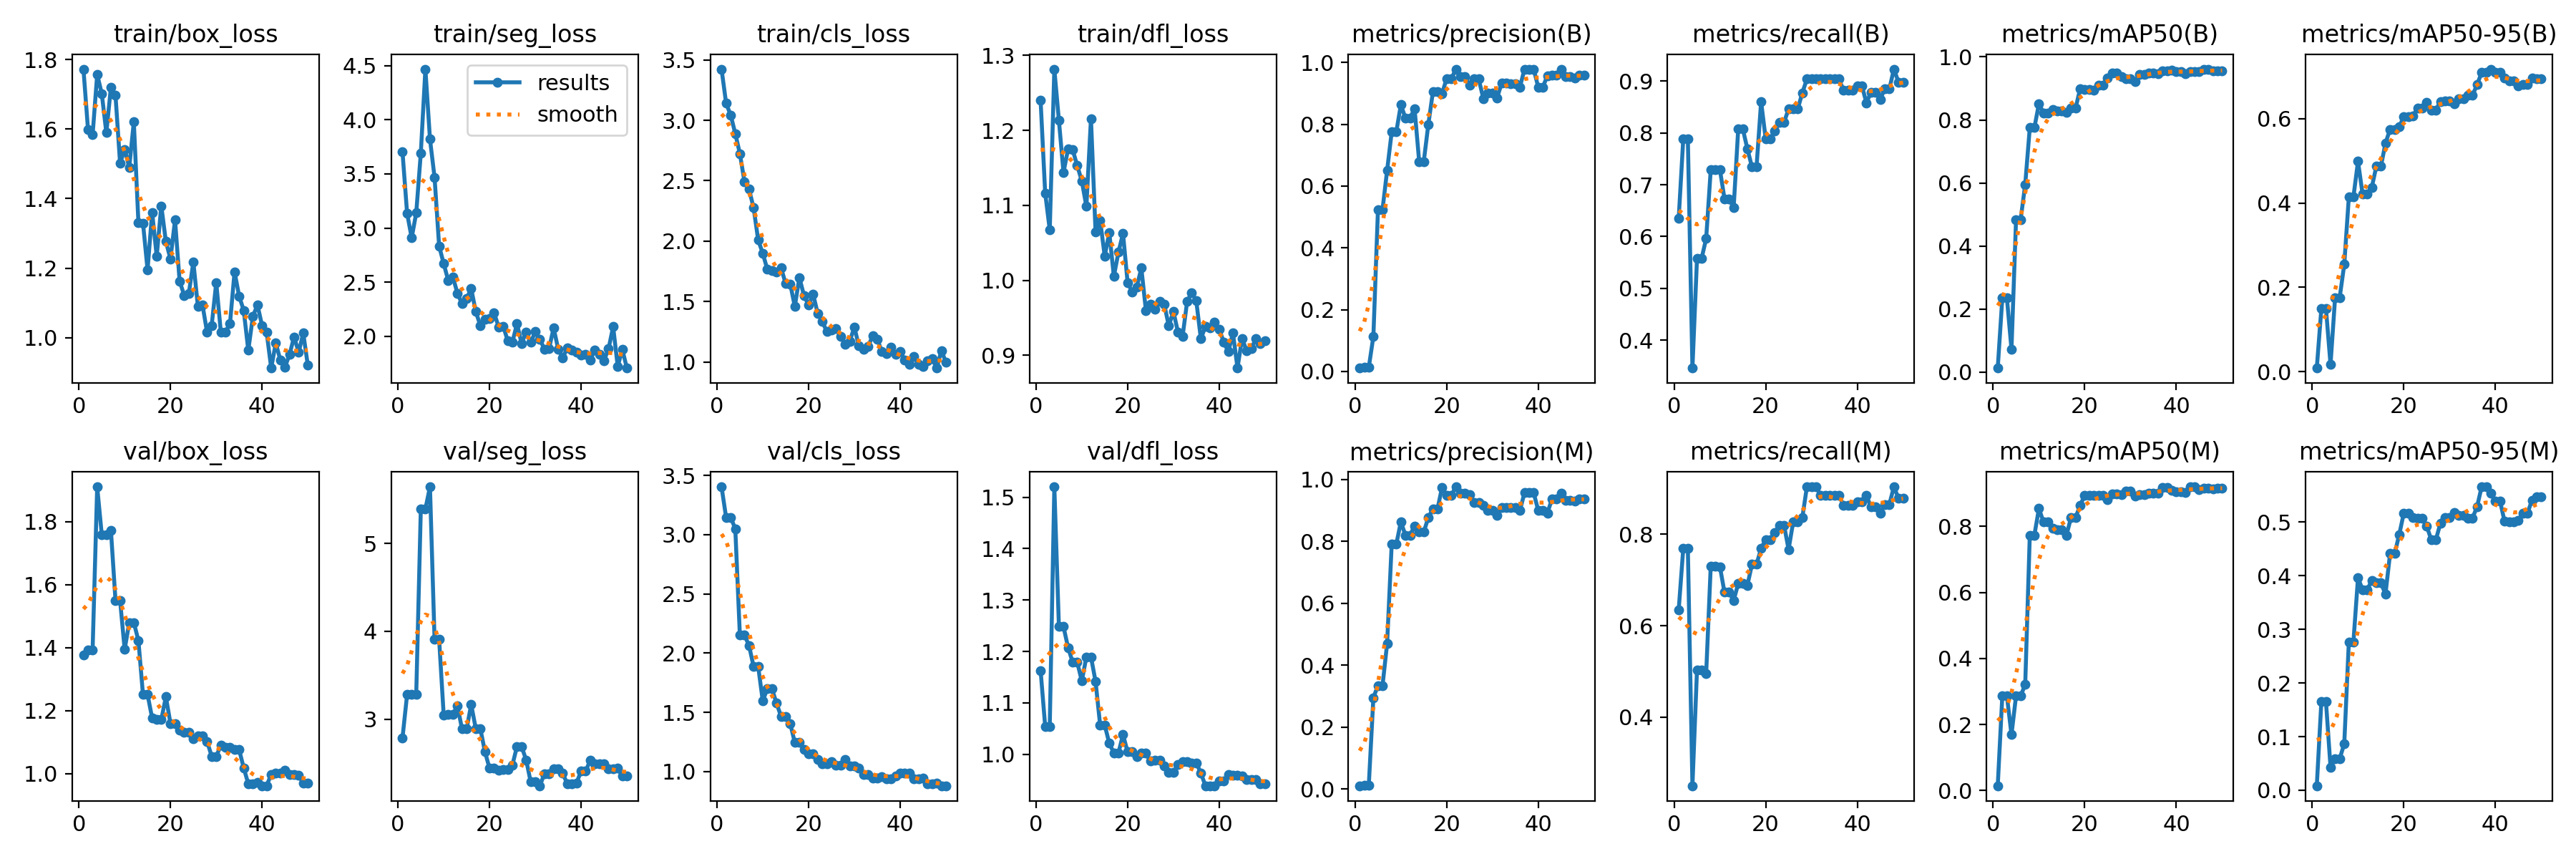

Data behind this chart, as committed beside it:
epoch, time, train/box_loss, train/seg_loss, train/cls_loss, train/dfl_loss, metrics/precision(B), metrics/recall(B), metrics/mAP50(B), metrics/mAP50-95(B), metrics/precision(M), metrics/recall(M), metrics/mAP50(M), metrics/mAP50-95(M), val/box_loss, val/seg_loss, val/cls_loss, val/dfl_loss, lr/pg0, lr/pg1, lr/pg2
1, 9.258, 1.772, 3.702, 3.424, 1.24, 0.011, 0.6346, 0.01315, 0.00842, 0.011, 0.6346, 0.01445, 0.00843, 1.376, 2.788, 3.404, 1.163, 0.0006508, 0.0006508, 0.0006508
2, 15.85, 1.598, 3.138, 3.141, 1.116, 0.01367, 0.7885, 0.2352, 0.1497, 0.01333, 0.7692, 0.2867, 0.1653, 1.393, 3.279, 3.144, 1.055, 0.001291, 0.001291, 0.001291
3, 22.48, 1.584, 2.908, 3.042, 1.067, 0.01367, 0.7885, 0.2352, 0.1497, 0.01333, 0.7692, 0.2867, 0.1653, 1.393, 3.279, 3.144, 1.055, 0.001906, 0.001906, 0.001906
4, 28.69, 1.757, 3.14, 2.89, 1.282, 0.1133, 0.3462, 0.07318, 0.01711, 0.2955, 0.25, 0.1693, 0.04302, 1.911, 3.286, 3.051, 1.52, 0.001881, 0.001881, 0.001881
5, 34.44, 1.702, 3.691, 2.724, 1.213, 0.5245, 0.5577, 0.4844, 0.1759, 0.335, 0.5038, 0.2869, 0.05868, 1.759, 5.39, 2.152, 1.248, 0.001842, 0.001842, 0.001842
6, 40.1, 1.589, 4.467, 2.493, 1.144, 0.5245, 0.5577, 0.4844, 0.1759, 0.335, 0.5038, 0.2869, 0.05868, 1.759, 5.39, 2.152, 1.248, 0.001802, 0.001802, 0.001802
7, 45.94, 1.72, 3.821, 2.43, 1.175, 0.651, 0.5961, 0.5956, 0.2544, 0.4703, 0.4952, 0.321, 0.08678, 1.772, 5.643, 2.064, 1.208, 0.001762, 0.001762, 0.001762
8, 51.99, 1.696, 3.467, 2.276, 1.174, 0.7751, 0.7291, 0.7753, 0.4144, 0.7908, 0.7308, 0.7739, 0.2765, 1.55, 3.908, 1.886, 1.179, 0.001723, 0.001723, 0.001723
9, 57.8, 1.502, 2.833, 2.009, 1.153, 0.7751, 0.7291, 0.7753, 0.4144, 0.7908, 0.7308, 0.7739, 0.2765, 1.55, 3.908, 1.886, 1.179, 0.001683, 0.001683, 0.001683
10, 63.4, 1.542, 2.671, 1.899, 1.132, 0.8634, 0.7293, 0.8513, 0.4989, 0.8634, 0.7293, 0.8545, 0.3959, 1.394, 3.044, 1.597, 1.143, 0.001644, 0.001644, 0.001644
11, 68.85, 1.491, 2.513, 1.766, 1.099, 0.8203, 0.6731, 0.822, 0.4213, 0.8203, 0.6731, 0.8132, 0.3735, 1.48, 3.058, 1.699, 1.19, 0.001604, 0.001604, 0.001604
12, 74.41, 1.621, 2.547, 1.755, 1.216, 0.8203, 0.6731, 0.822, 0.4213, 0.8203, 0.6731, 0.8132, 0.3735, 1.48, 3.058, 1.699, 1.19, 0.001564, 0.001564, 0.001564
13, 79.39, 1.332, 2.398, 1.745, 1.065, 0.8502, 0.6552, 0.8335, 0.4367, 0.8502, 0.6552, 0.7946, 0.3905, 1.423, 3.152, 1.577, 1.142, 0.001525, 0.001525, 0.001525
14, 84.39, 1.33, 2.3, 1.779, 1.08, 0.6794, 0.8077, 0.829, 0.4871, 0.8307, 0.6923, 0.7892, 0.3862, 1.251, 2.889, 1.465, 1.057, 0.001485, 0.001485, 0.001485
15, 89.31, 1.195, 2.347, 1.648, 1.032, 0.6794, 0.8077, 0.829, 0.4871, 0.8307, 0.6923, 0.7892, 0.3862, 1.251, 2.889, 1.465, 1.057, 0.001446, 0.001446, 0.001446
16, 94.53, 1.361, 2.442, 1.645, 1.064, 0.7996, 0.7692, 0.8245, 0.5418, 0.8774, 0.6881, 0.773, 0.3655, 1.177, 3.168, 1.404, 1.021, 0.001406, 0.001406, 0.001406
17, 99.77, 1.234, 2.228, 1.459, 1.005, 0.9052, 0.7343, 0.8371, 0.5752, 0.9052, 0.7343, 0.8273, 0.4407, 1.172, 2.894, 1.244, 1.003, 0.001366, 0.001366, 0.001366
18, 104.9, 1.379, 2.1, 1.698, 1.038, 0.9052, 0.7343, 0.8371, 0.5752, 0.9052, 0.7343, 0.8273, 0.4407, 1.172, 2.894, 1.244, 1.003, 0.001327, 0.001327, 0.001327
19, 110.2, 1.277, 2.155, 1.55, 1.062, 0.8994, 0.8602, 0.8994, 0.5804, 0.975, 0.7692, 0.8641, 0.4761, 1.244, 2.632, 1.185, 1.038, 0.001287, 0.001287, 0.001287
20, 115.3, 1.227, 2.167, 1.472, 0.997, 0.9483, 0.7885, 0.8959, 0.6056, 0.9483, 0.7885, 0.8949, 0.5163, 1.16, 2.444, 1.147, 1.005, 0.001248, 0.001248, 0.001248
21, 120.3, 1.339, 2.216, 1.561, 0.9844, 0.9483, 0.7885, 0.8959, 0.6056, 0.9483, 0.7885, 0.8949, 0.5163, 1.16, 2.444, 1.147, 1.005, 0.001208, 0.001208, 0.001208
22, 125.5, 1.163, 2.088, 1.401, 0.991, 0.9766, 0.8037, 0.895, 0.6063, 0.9766, 0.8037, 0.8937, 0.5081, 1.139, 2.42, 1.104, 0.9963, 0.001168, 0.001168, 0.001168
23, 130.8, 1.122, 2.093, 1.334, 1.016, 0.9552, 0.8201, 0.9109, 0.6252, 0.9552, 0.8201, 0.8943, 0.5072, 1.131, 2.432, 1.067, 1.002, 0.001129, 0.001129, 0.001129
24, 135.8, 1.127, 1.957, 1.252, 0.9596, 0.9552, 0.8201, 0.9109, 0.6252, 0.9552, 0.8201, 0.8943, 0.5072, 1.131, 2.432, 1.067, 1.002, 0.001089, 0.001089, 0.001089
25, 140.6, 1.218, 1.947, 1.267, 0.9676, 0.926, 0.8461, 0.9321, 0.6391, 0.9522, 0.7669, 0.8818, 0.4921, 1.11, 2.479, 1.083, 0.9868, 0.00105, 0.00105, 0.00105
26, 145.9, 1.089, 2.116, 1.275, 0.9615, 0.9471, 0.8461, 0.9484, 0.6207, 0.9252, 0.8269, 0.8985, 0.4666, 1.12, 2.691, 1.051, 0.988, 0.00101, 0.00101, 0.00101
27, 150.9, 1.094, 1.935, 1.212, 0.9714, 0.9471, 0.8461, 0.9484, 0.6207, 0.9252, 0.8269, 0.8985, 0.4666, 1.12, 2.691, 1.051, 0.988, 0.0009704, 0.0009704, 0.0009704
28, 156, 1.015, 2.039, 1.148, 0.9679, 0.8838, 0.8774, 0.9374, 0.6413, 0.9158, 0.8365, 0.8973, 0.4973, 1.103, 2.538, 1.104, 0.9773, 0.0009308, 0.0009308, 0.0009308
29, 161.1, 1.035, 1.944, 1.172, 0.939, 0.9009, 0.9039, 0.9315, 0.6432, 0.9009, 0.9039, 0.9081, 0.5075, 1.055, 2.288, 1.045, 0.9645, 0.0008912, 0.0008912, 0.0008912
30, 166.4, 1.159, 2.042, 1.287, 0.9585, 0.9009, 0.9039, 0.9315, 0.6432, 0.9009, 0.9039, 0.9081, 0.5075, 1.055, 2.288, 1.045, 0.9645, 0.0008516, 0.0008516, 0.0008516
31, 171.3, 1.016, 1.973, 1.132, 0.9307, 0.8846, 0.9039, 0.9203, 0.6349, 0.8846, 0.9039, 0.8922, 0.5176, 1.09, 2.244, 1.03, 0.9804, 0.000812, 0.000812, 0.000812
32, 176.5, 1.016, 1.881, 1.107, 0.9247, 0.9327, 0.9039, 0.9437, 0.648, 0.9094, 0.8846, 0.896, 0.5123, 1.083, 2.382, 0.9757, 0.9866, 0.0007724, 0.0007724, 0.0007724
33, 181.6, 1.041, 1.885, 1.126, 0.9716, 0.9327, 0.9039, 0.9437, 0.648, 0.9094, 0.8846, 0.896, 0.5123, 1.083, 2.382, 0.9757, 0.9866, 0.0007328, 0.0007328, 0.0007328
34, 186.7, 1.19, 2.077, 1.216, 0.9837, 0.9307, 0.9039, 0.9498, 0.6555, 0.9105, 0.8846, 0.9016, 0.5071, 1.076, 2.437, 0.9466, 0.9833, 0.0006932, 0.0006932, 0.0006932
35, 192.1, 1.119, 1.882, 1.19, 0.9724, 0.9307, 0.9039, 0.9498, 0.6555, 0.9105, 0.8846, 0.9016, 0.5071, 1.076, 2.437, 0.9466, 0.9833, 0.0006536, 0.0006536, 0.0006536
36, 197, 1.079, 1.803, 1.086, 0.9219, 0.9202, 0.9039, 0.9461, 0.6808, 0.9002, 0.8846, 0.9013, 0.5282, 1.018, 2.384, 0.9578, 0.9637, 0.000614, 0.000614, 0.000614
37, 202.3, 0.9637, 1.894, 1.067, 0.9385, 0.9787, 0.8824, 0.9559, 0.7098, 0.9574, 0.8633, 0.9188, 0.5653, 0.9677, 2.264, 0.9391, 0.939, 0.0005744, 0.0005744, 0.0005744
38, 207.4, 1.062, 1.875, 1.123, 0.9363, 0.9787, 0.8824, 0.9559, 0.7098, 0.9574, 0.8633, 0.9188, 0.5653, 0.9677, 2.264, 0.9391, 0.939, 0.0005348, 0.0005348, 0.0005348
39, 212.1, 1.094, 1.851, 1.063, 0.9439, 0.9787, 0.8818, 0.9582, 0.7179, 0.9573, 0.8627, 0.9091, 0.5533, 0.9714, 2.276, 0.9642, 0.939, 0.0004952, 0.0004952, 0.0004952
40, 217.1, 1.035, 1.826, 1.085, 0.9348, 0.9205, 0.8907, 0.9525, 0.7098, 0.9006, 0.8714, 0.9059, 0.5393, 0.9618, 2.411, 0.9881, 0.948, 0.0004556, 0.0004556, 0.0004556
41, 222, 1.016, 1.832, 1.018, 0.9174, 0.9205, 0.8907, 0.9525, 0.7098, 0.9006, 0.8714, 0.9059, 0.5393, 0.9618, 2.411, 0.9881, 0.948, 0.000416, 0.000416, 0.000416
42, 227.1, 0.9129, 1.783, 0.9799, 0.9046, 0.9571, 0.8581, 0.9475, 0.697, 0.8918, 0.8846, 0.9026, 0.501, 0.9981, 2.534, 0.9876, 0.9612, 0.0003764, 0.0003764, 0.0003764
43, 232.1, 0.985, 1.871, 1.048, 0.9298, 0.9581, 0.8786, 0.9523, 0.6899, 0.9371, 0.8594, 0.9203, 0.5003, 1.001, 2.491, 0.94, 0.9588, 0.0003368, 0.0003368, 0.0003368
44, 236.9, 0.9357, 1.835, 0.9774, 0.8828, 0.9581, 0.8786, 0.9523, 0.6899, 0.9371, 0.8594, 0.9203, 0.5003, 1.001, 2.491, 0.94, 0.9588, 0.0002972, 0.0002972, 0.0002972
45, 242, 0.9158, 1.777, 0.9618, 0.9226, 0.9782, 0.8649, 0.9528, 0.6774, 0.9565, 0.8458, 0.9117, 0.5023, 1.01, 2.49, 0.9434, 0.9576, 0.0002576, 0.0002576, 0.0002576
46, 246.8, 0.9514, 1.885, 1.01, 0.9057, 0.9541, 0.8846, 0.9611, 0.6811, 0.9332, 0.8654, 0.9154, 0.5159, 0.998, 2.433, 0.8956, 0.9515, 0.000218, 0.000218, 0.000218
47, 251.8, 1.003, 2.089, 1.025, 0.9087, 0.9541, 0.8846, 0.9611, 0.6811, 0.9332, 0.8654, 0.9154, 0.5159, 0.998, 2.433, 0.8956, 0.9515, 0.0001784, 0.0001784, 0.0001784
48, 256.5, 0.9583, 1.722, 0.9493, 0.9217, 0.951, 0.9231, 0.9551, 0.6961, 0.9305, 0.9039, 0.9145, 0.5406, 0.9959, 2.442, 0.9, 0.9504, 0.0001388, 0.0001388, 0.0001388
49, 261.7, 1.013, 1.879, 1.095, 0.9158, 0.9589, 0.8981, 0.956, 0.6953, 0.9384, 0.8791, 0.9169, 0.5462, 0.9697, 2.353, 0.8793, 0.9428, 9.92e-05, 9.92e-05, 9.92e-05
50, 266.7, 0.9206, 1.707, 0.9975, 0.9191, 0.9589, 0.8981, 0.956, 0.6953, 0.9384, 0.8791, 0.9169, 0.5462, 0.9697, 2.353, 0.8793, 0.9428, 5.96e-05, 5.96e-05, 5.96e-05
